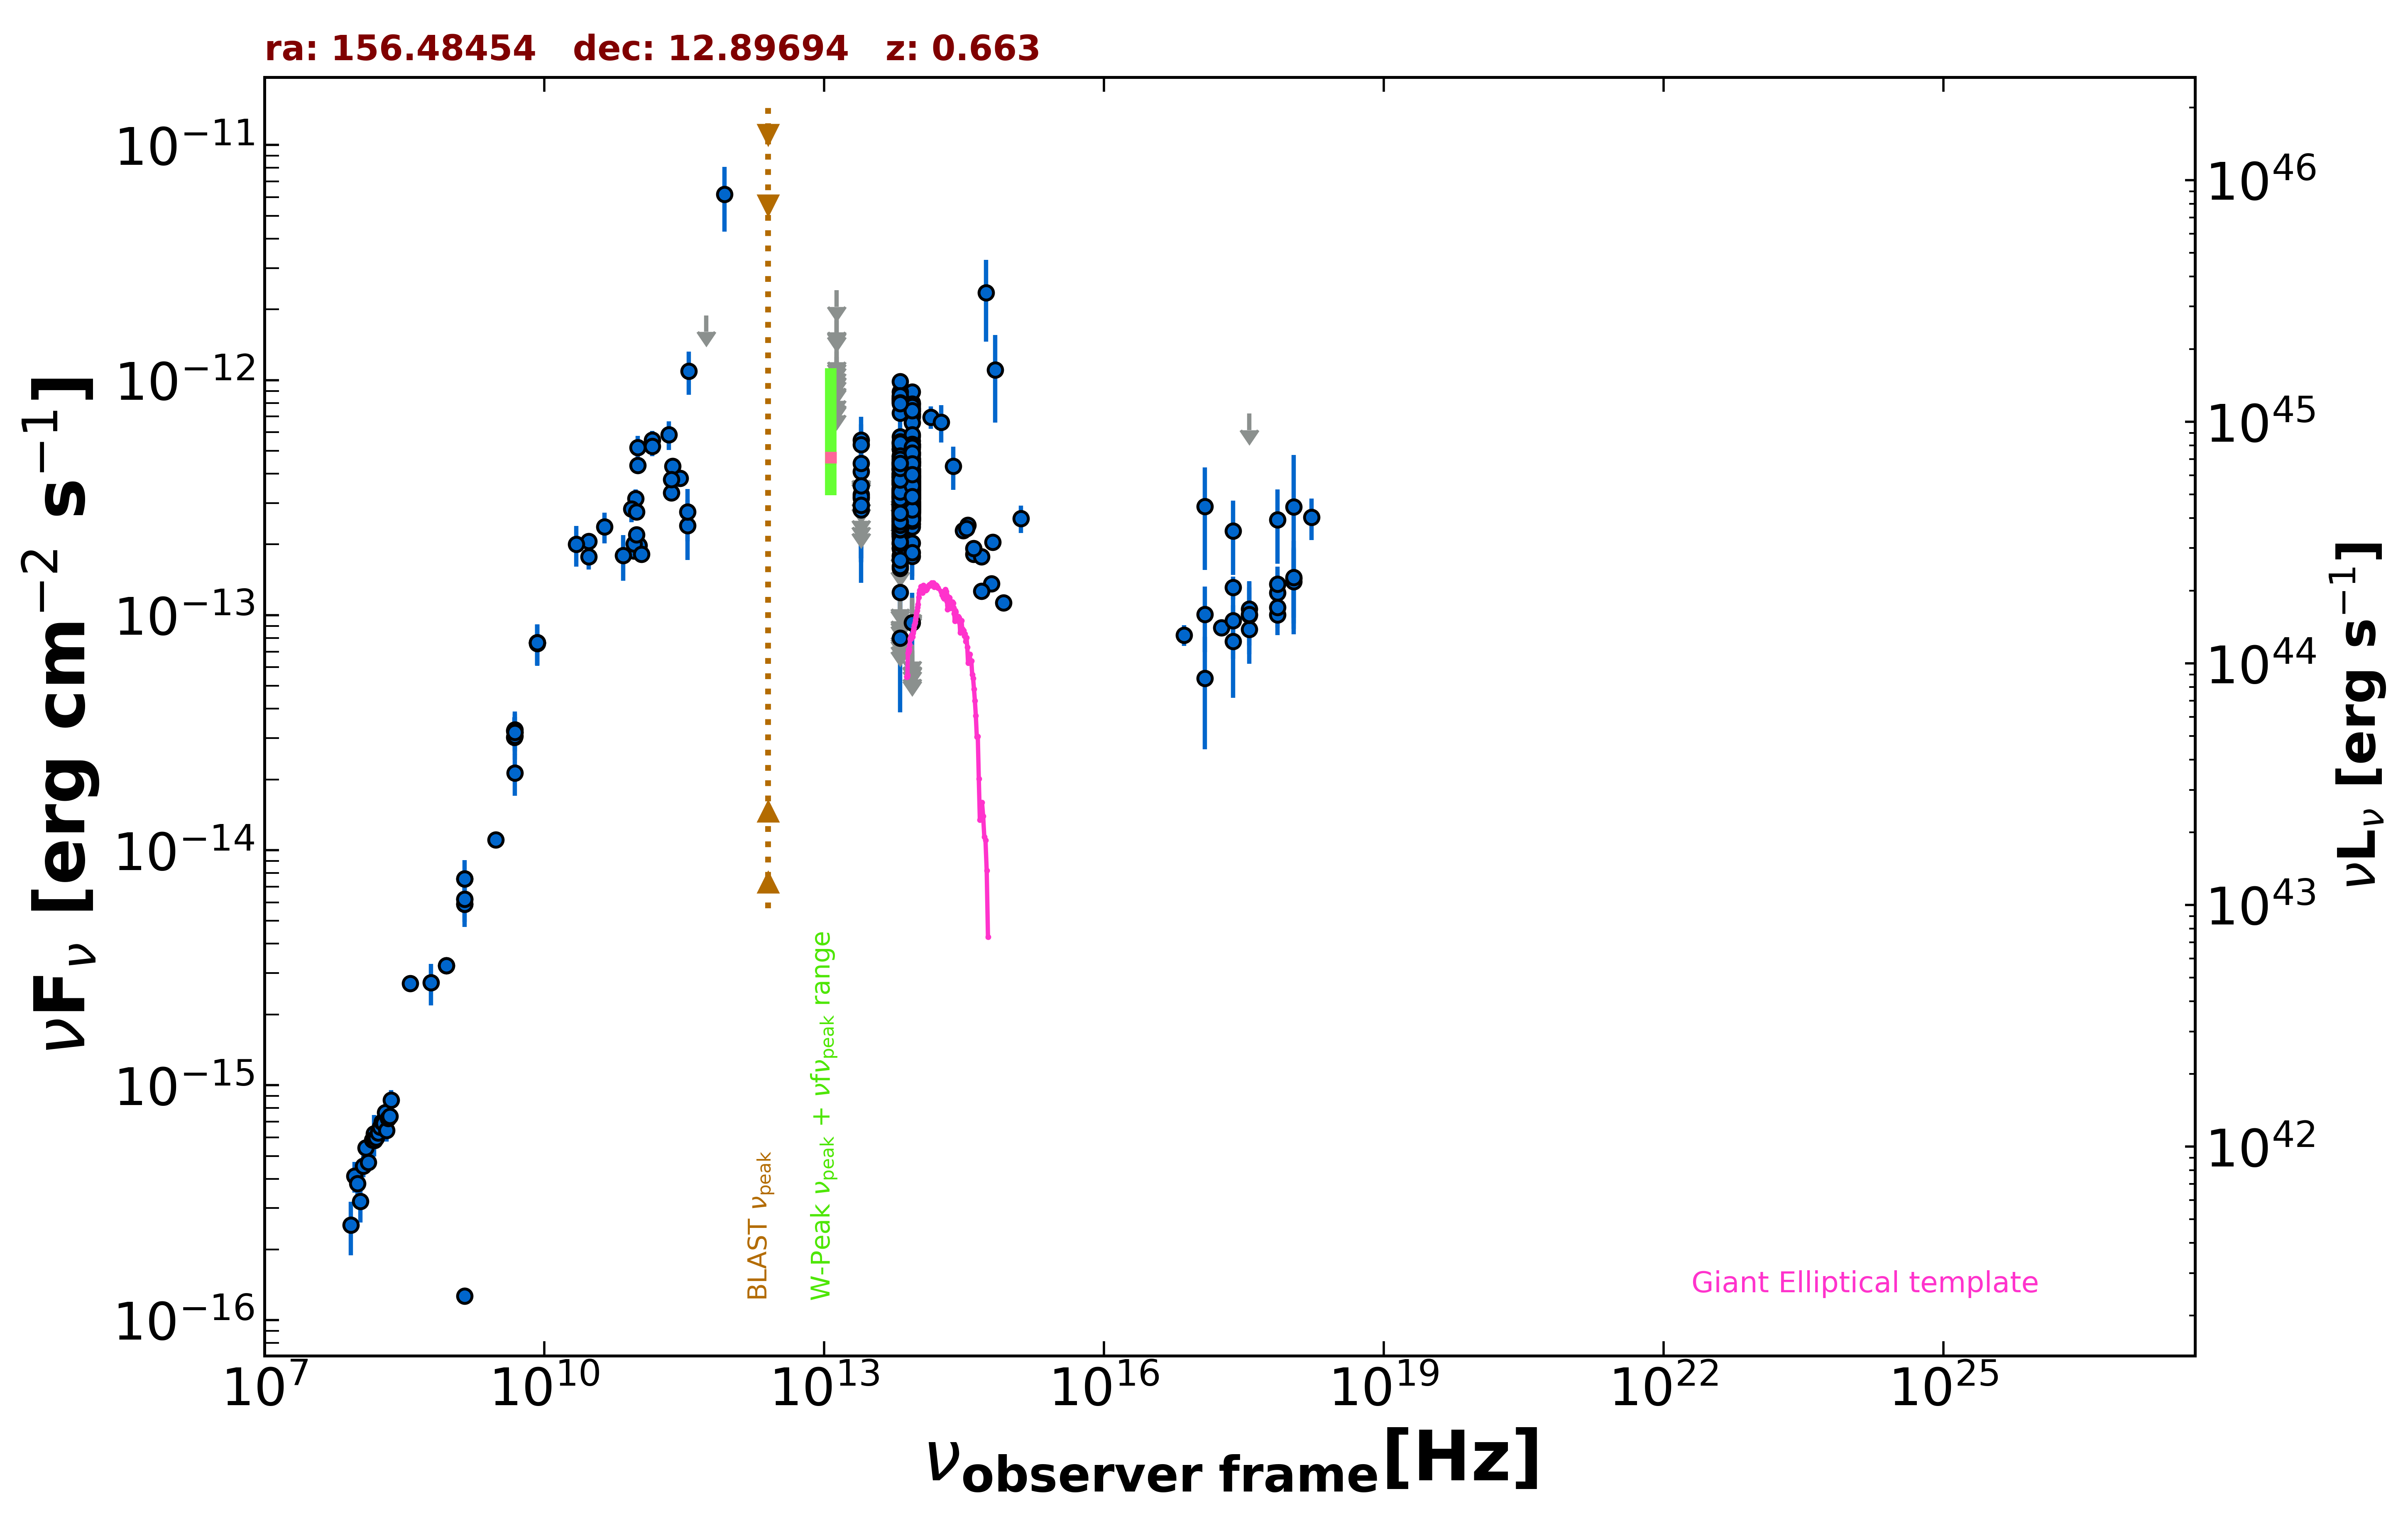

Values plotted in this chart, from the file beside it:
freq., flux, err_flux, MJD_start, MJD_end, flag, catalog, reference
1.400e+09, 6.181e-15, 2.000e-18, 55000, 55000, , FIRST, White et al. 1997  ApJ  475 479
1.400e+09, 1.267e-16, 1.900e-18, 55000, 55000, , FIRST, White et al. 1997  ApJ  475 479
1.400e+09, 7.546e-15, 2.270e-16, 55000, 55000, , NVSS, Condon et al. 1998  AJ  115  1693
8.870e+08, 3.233e-15, 2.310e-16, 55000, 55000, , RACS, Hale et al. 2021  PASA  38  e058
8.870e+08, 3.233e-15, 2.310e-16, 55000, 55000, , RACS, Hale et al. 2021  PASA  38  e058
3.000e+09, 1.107e-14, 7.000e-17, 55000, 55000, , VLASSQL, Gordon et al. 2021  ApJS  255  30
2.418e+17, 1.311e-13, 1.460e-14, 55000, 55000, , 4XMM-DR13, Webb et al. 2020  A&A  641  A136
7.253e+16, 8.220e-14, 8.335e-15, 55000, 55000, , 4XMM-DR13, Webb et al. 2020  A&A  641  A136
1.813e+17, 8.842e-14, 6.770e-15, 55000, 55000, , 4XMM-DR13, Webb et al. 2020  A&A  641  A136
3.627e+17, 8.701e-14, 6.880e-15, 55000, 55000, , 4XMM-DR13, Webb et al. 2020  A&A  641  A136
7.253e+17, 1.005e-13, 1.207e-14, 55000, 55000, , 4XMM-DR13, Webb et al. 2020  A&A  641  A136
1.692e+18, 2.608e-13, 5.215e-14, 55000, 55000, , 4XMM-DR13, Webb et al. 2020  A&A  641  A136
2.418e+17, 9.480e-14, 2.962e-14, 56219, 57212, , 1OUSX, Giommi et al. in preparation
3.627e+17, 1.063e-13, 3.217e-14, 56219, 57212, , 1OUSX, Giommi et al. in preparation
7.253e+17, 1.247e-13, 2.350e-14, 56219, 57212, , 1OUSX, Giommi et al. in preparation
1.088e+18, 1.430e-13, 5.090e-14, 56219, 57212, , 1OUSX, Giommi et al. in preparation
7.253e+17, 1.357e-13, 2.480e-14, 55000, 55000, , 2SXPS, Evans et al. 2020  ApJS  247  54
1.209e+17, 1.009e-13, 3.145e-14, 55000, 55000, , 2SXPS, Evans et al. 2020  ApJS  247  54
3.627e+17, 9.976e-14, 3.153e-14, 55000, 55000, , 2SXPS, Evans et al. 2020  ApJS  247  54
1.088e+18, 1.387e-13, 5.122e-14, 55000, 55000, , 2SXPS, Evans et al. 2020  ApJS  247  54
1.500e+08, 5.957e-16, 5.970e-17, 55000, 55000, , TGSS150, Intema et al. 2017  A&A  598  A781
8.400e+09, 7.648e-14, 0.000e+00, 55000, 55000, , CRATES, Healey et al. 2007  ApJS  171  61
4.800e+09, 3.029e-14, 2.690e-15, 55000, 55000, , GB6, Gregory et al. 1996  ApJS  103  427
4.800e+09, 3.226e-14, 4.415e-15, 55000, 55000, , GB87, Gregory et al. 1992  VizieR  VIII/14/j20…
4.850e+09, 3.177e-14, 0.000e+00, 55000, 55000, , NORTH20, White and Becker  1992  ApJS  79  331
1.400e+09, 5.894e-15, 0.000e+00, 55000, 55000, , NORTH20, White and Becker  1992  ApJS  79  331
3.650e+08, 2.712e-15, 0.000e+00, 55000, 55000, , NORTH20, White and Becker  1992  ApJS  79  331
2.850e+11, 3.819e-13, 2.850e-14, 56977, 56977, , ALMA, Bonato et al. 2019  MNRAS  485  1188
9.506e+10, 3.137e-13, 2.850e-14, 56977, 56977, , ALMA, Bonato et al. 2019  MNRAS  485  1188
1.035e+11, 1.977e-13, 1.035e-14, 57356, 57356, , ALMA, Bonato et al. 2019  MNRAS  485  1188
9.150e+10, 1.876e-13, 9.150e-15, 57356, 57356, , ALMA, Bonato et al. 2019  MNRAS  485  1188
9.150e+10, 2.013e-13, 1.910e-14, 57359, 57359, , ALMA, Bonato et al. 2019  MNRAS  485  1188
3.435e+11, 2.404e-13, 6.875e-14, 57359, 57359, , ALMA, Bonato et al. 2019  MNRAS  485  1188
3.435e+11, 2.748e-13, 6.870e-14, 57378, 57378, , ALMA, Bonato et al. 2019  MNRAS  485  1188
1.098e+11, 1.815e-13, 9.100e-15, 57400, 57400, , ALMA, Bonato et al. 2019  MNRAS  485  1188
9.749e+10, 2.197e-13, 1.105e-14, 57711, 57711, , ALMA, Bonato et al. 2019  MNRAS  485  1188
2.304e+11, 3.322e-13, 1.660e-14, 57872, 57872, , ALMA, Bonato et al. 2019  MNRAS  485  1188
8.620e+10, 2.827e-13, 3.445e-14, 57964, 57964, , ALMA, Bonato et al. 2019  MNRAS  485  1188
2.380e+11, 4.308e-13, 2.140e-14, 57966, 57966, , ALMA, Bonato et al. 2019  MNRAS  485  1188
9.749e+10, 2.750e-13, 1.375e-14, 57990, 57990, , ALMA, Bonato et al. 2019  MNRAS  485  1188
2.304e+11, 3.778e-13, 1.890e-14, 57999, 57999, , ALMA, Bonato et al. 2019  MNRAS  485  1188
1.000e+11, 5.167e-13, 6.145e-14, 55000, 55000, , PCCS2100, GHz The Planck Collaboration 2018  A&A  …
1.430e+11, 5.565e-13, 5.150e-14, 55000, 55000, , PCCS2143, GHz The Planck Collaboration 2018  A&A  …
3.000e+10, 1.773e-13, 2.125e-14, 55000, 55000, , PCCS2, 30 GHz The Planck Collaboration 2018  A&…
3.000e+10, 2.057e-13, 1.515e-14, 55000, 55000, , PCNT, The Planck Collaboration 2018  A&A  619 …
4.400e+10, 2.377e-13, 3.550e-14, 55000, 55000, , PCNT, The Planck Collaboration 2018  A&A  619 …
7.000e+10, 1.797e-13, 3.960e-14, 55000, 55000, , PCNT, The Planck Collaboration 2018  A&A  619 …
1.000e+11, 4.344e-13, 3.280e-14, 55000, 55000, , PCNT, The Planck Collaboration 2018  A&A  619 …
1.430e+11, 5.227e-13, 4.760e-14, 55000, 55000, , PCNT, The Planck Collaboration 2018  A&A  619 …
2.170e+11, 5.862e-13, 8.135e-14, 55000, 55000, , PCNT, The Planck Collaboration 2018  A&A  619 …
3.530e+11, 1.093e-12, 2.279e-13, 55000, 55000, , PCNT, The Planck Collaboration 2018  A&A  619 …
5.450e+11, 1.887e-12, 0.000e+00, 55000, 55000, UL, PCNT, The Planck Collaboration 2018  A&A  619 …
8.570e+11, 6.179e-12, 1.891e-12, 55000, 55000, , PCNT, The Planck Collaboration 2018  A&A  619 …
1.389e+14, 6.965e-13, 7.520e-14, 55000, 55000, , 2MASS, Skrutskie et al. 2006  AJ  131  1163
1.804e+14, 6.626e-13, 1.197e-13, 55000, 55000, , 2MASS, Skrutskie et al. 2006  AJ  131  1163
2.427e+14, 4.311e-13, 8.960e-14, 55000, 55000, , 2MASS, Skrutskie et al. 2006  AJ  131  1163
8.817e+13, 3.239e-13, 2.700e-15, 55000, 55000, , UNWISE, Schlafly et al. 2019  ApJS  240  30
6.517e+13, 2.886e-13, 4.000e-15, 55000, 55000, , UNWISE, Schlafly et al. 2019  ApJS  240  30
8.817e+13, 4.177e-13, 1.195e-14, 55000, 55000, , WISE, Wright et al. 2010  AJ  140  1868
6.517e+13, 3.965e-13, 1.315e-14, 55000, 55000, , WISE, Wright et al. 2010  AJ  140  1868
... 632 more rows
